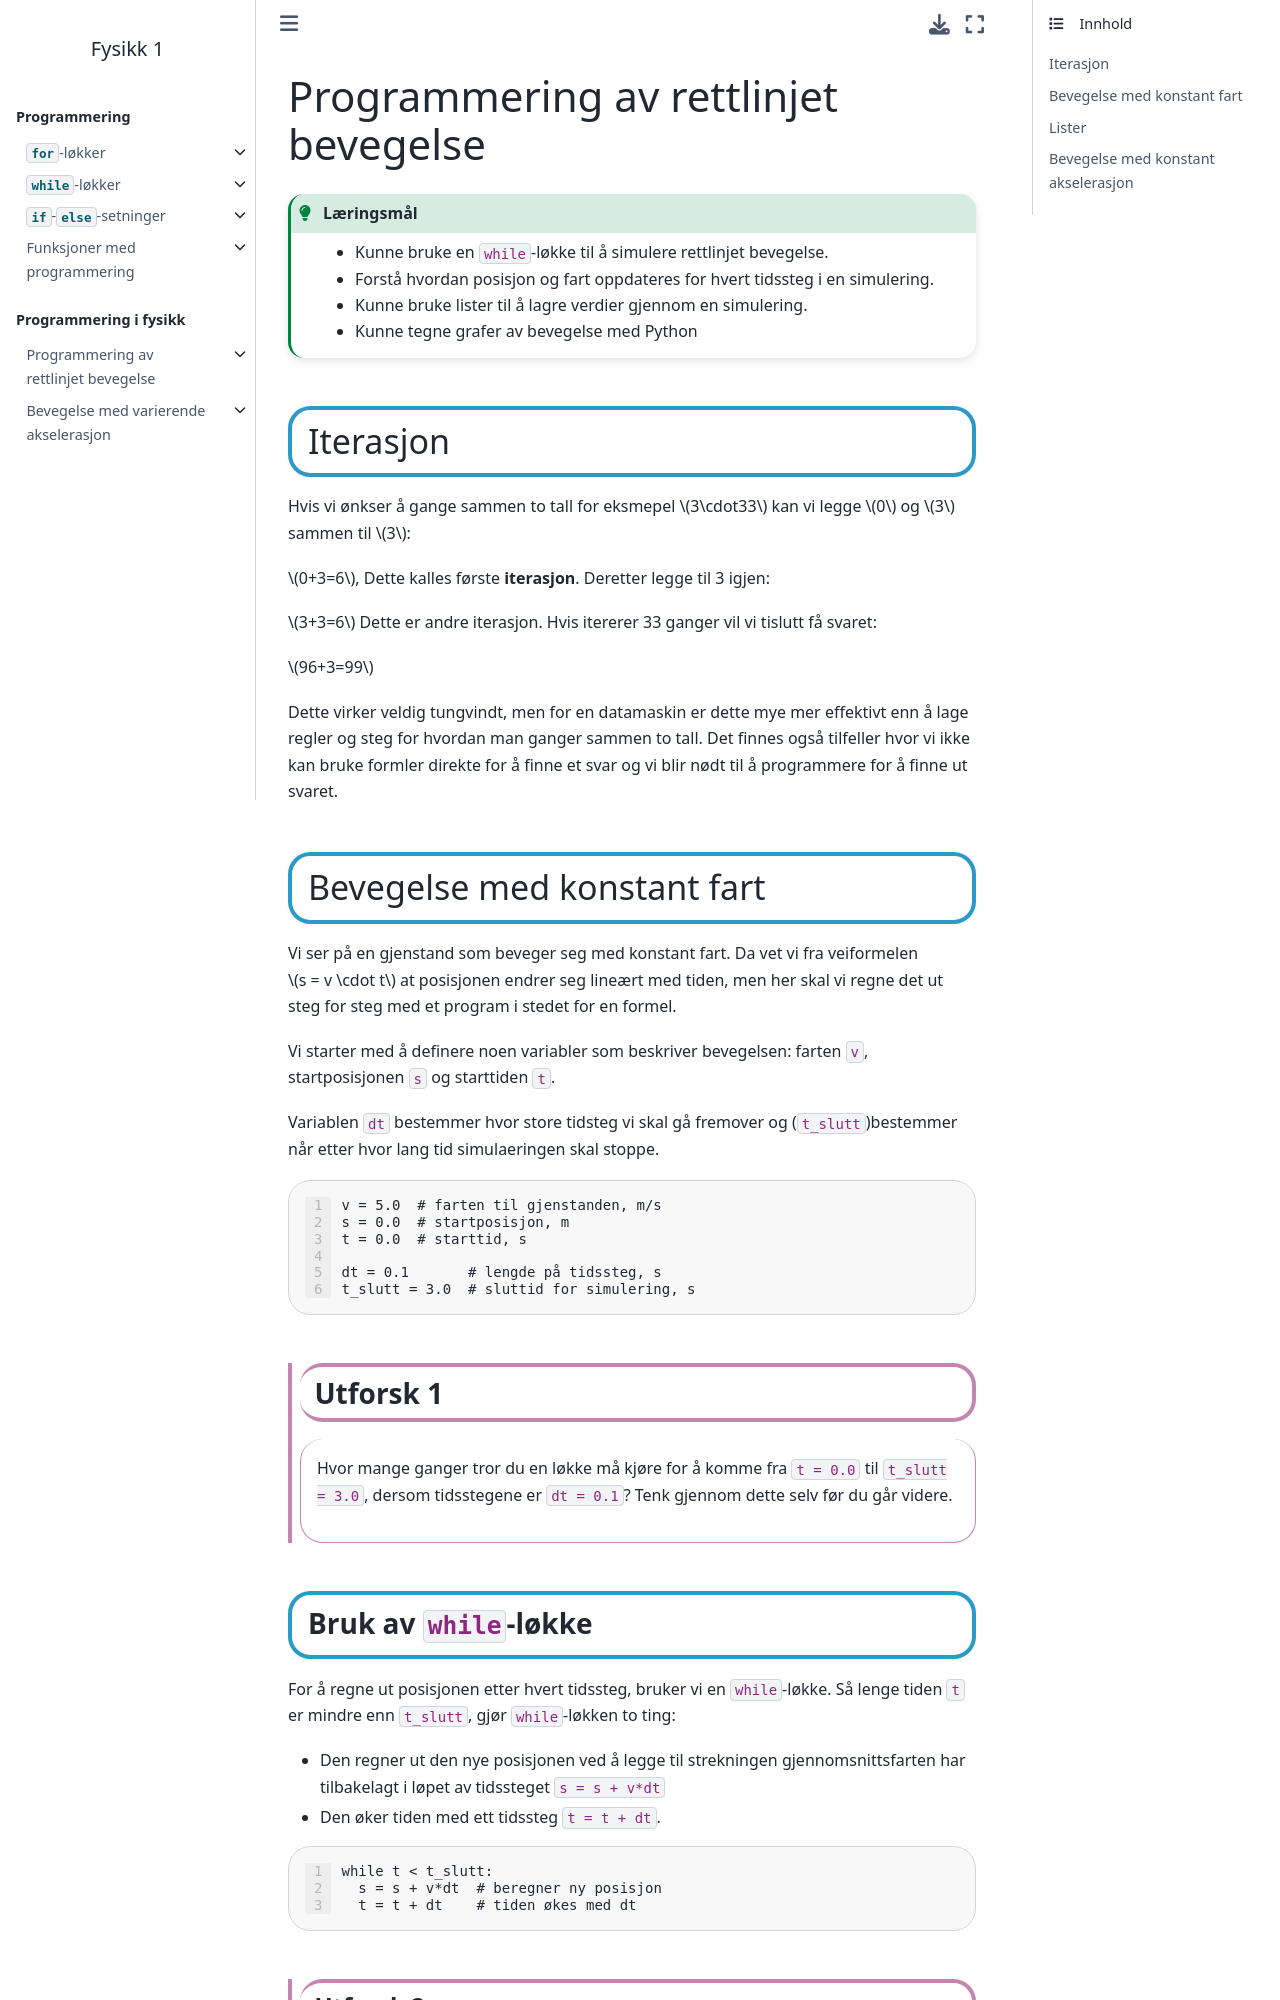

repository: TorsteinFlatval/fysikk-1-Tiller · page: book/Programmering i fysikk/1E_gammel.html · generator: jekyll

# Programmering av rettlinjet bevegelse


:::::{admonition} Læringsmål
---
class: tip
---
* Kunne bruke en `while`{l=python}-løkke til å simulere rettlinjet bevegelse.
* Forstå hvordan posisjon og fart oppdateres for hvert tidssteg i en simulering.
* Kunne bruke lister til å lagre verdier gjennom en simulering.
* Kunne tegne grafer av bevegelse med Python
:::::



## Iterasjon

Hvis vi ønkser å gange sammen to tall for eksmepel $3\cdot33$ kan vi legge $0$ og $3$ sammen til $3$: 

$0+3=6$, 
Dette kalles første **iterasjon**. Deretter legge til 3 igjen:

$3+3=6$
Dette er andre iterasjon. Hvis itererer 33 ganger vil vi tislutt få svaret:

$96+3=99$

Dette virker veldig tungvindt, men for en datamaskin er dette mye mer effektivt enn å lage regler og steg for hvordan man ganger sammen to tall. Det finnes også tilfeller hvor vi ikke kan bruke formler direkte for å finne et svar og vi blir nødt til å programmere for å finne ut svaret.


## Bevegelse med konstant fart


Vi ser på en gjenstand som beveger seg med konstant fart. Da vet vi fra veiformelen  $s = v \cdot t$ at posisjonen endrer seg lineært med tiden, men her skal vi regne det ut steg for steg med et program i stedet for en formel.


Vi starter med å definere noen variabler som beskriver bevegelsen: farten `v`{l=python}, startposisjonen `s`{l=python} og starttiden `t`{l=python}. 

Variablen `dt`{l=python} bestemmer hvor store tidsteg vi skal gå fremover og (`t_slutt`{l=python})bestemmer når etter hvor lang tid simulaeringen skal stoppe.

:::{code-block} python
---
linenos:
---
v = 5.0  # farten til gjenstanden, m/s
s = 0.0  # startposisjon, m
t = 0.0  # starttid, s

dt = 0.1       # lengde på tidssteg, s
t_slutt = 3.0  # sluttid for simulering, s
:::


:::{explore} Utforsk 1
Hvor mange ganger tror du en løkke må kjøre for å komme fra `t = 0.0`{l=python} til `t_slutt = 3.0`{l=python}, dersom tidsstegene er `dt = 0.1`{l=python}? Tenk gjennom dette selv før du går videre.
:::


### Bruk av `while`{l=python}-løkke


For å regne ut posisjonen etter hvert tidssteg, bruker vi en `while`{l=python}-løkke. Så lenge tiden `t`{l=python} er mindre enn `t_slutt`{l=python}, gjør `while`{l=python}-løkken to ting:

* Den regner ut den nye posisjonen ved å legge til strekningen gjennomsnittsfarten har tilbakelagt i løpet av tidssteget `s = s + v*dt`{l=python}
* Den øker tiden med ett tidssteg `t = t + dt`{l=python}.


:::{code-block} python
---
linenos:
---
while t < t_slutt:
  s = s + v*dt  # beregner ny posisjon
  t = t + dt    # tiden økes med dt
:::







::::::{explore} Utforsk 2

:::::{tab-set}
---
class: tabs-parts
---


::::{tab-item} a
Hvilken verdi får `t`{l=python}?


:::{interactive-code}
---
predict:
---
t = 0.0
dt = 0.1

t = t + dt
print(t)
:::
::::

::::{tab-item} b
Hvilken verdi får `s`{l=python}?

:::{interactive-code}
---
predict:
---
s = 0.0
v = 5.0
dt = 0.1

s = s + v*dt
print(s)
:::
::::



:::::
::::::


:::::::::::::::{example} Eksempel 1: Bevegelse med konstant fart
En ball beveger seg med med en konstant fart på $v = 5$m/s. Hvor langt kommer ballen på $3,0$s?

:::{code-block} python
---
linenos:
---
# Programmet beregner tilbakelagt strekning for
# en gjenstand som beveger seg med konstant fart

# Informasjon om bevegelsen
v = 5.0  # farten til gjenstanden, m/s
s = 0.0  # startposisjon, m
t = 0.0  # starttid, s

# Simuleringsteknisk
dt = 0.1       # lengde på tidssteg, s
t_slutt = 3.0  # sluttid for simulering, s

# Løkka regner ut ny posisjon for hvert tidssteg
while t < t_slutt:
  s = s + v*dt  # beregner ny posisjon
  t = t + dt    # tiden økes med dt

# Skriver ut resultatet
print("t =", t, " s =", s, " v =", v)

:::

Dette programmet skriver ut:
```text
t = 3.0000000000000013  s = 15.0  v = 5.0
```


Grunnen til at `t`{l=python} får så mange desimaler skyldes hvordan desimaltall plusses sammen i datamaskiner og vi kan skrive `t`{l=python} med bare 1 desminal ved hjelp av `round()`{l=python} funksjonen:

:::{code-block} python
